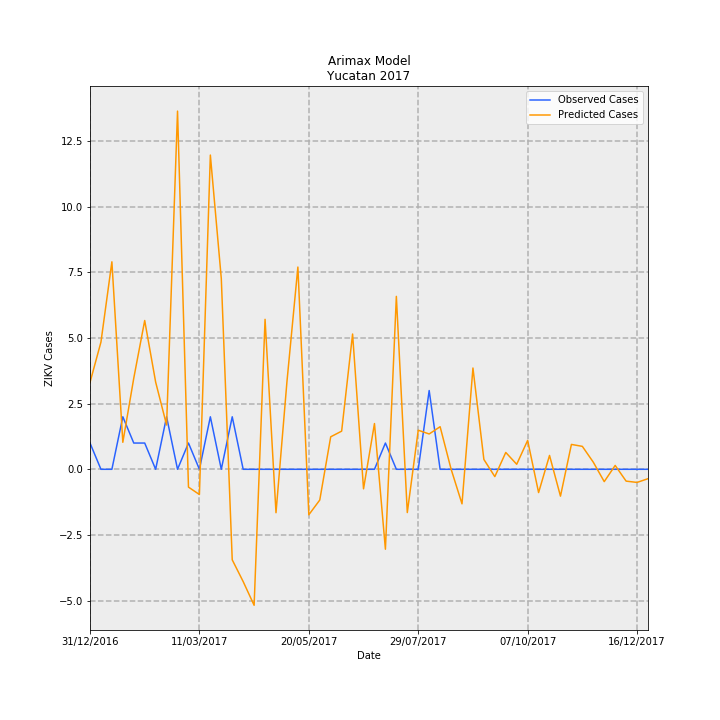

Data behind this chart, as committed beside it:
Date, predictions_incidence, observed_incidence, Predicted Cases, Observed Cases, error
31/12/2016, 0.1577, 0.04768, 3.308, 1, -2.308
07/01/2017, 0.231, 0.0, 4.845, 0.0, -4.845
14/01/2017, 0.3768, 0.0, 7.903, 0.0, -7.903
21/01/2017, 0.04903, 0.09537, 1.028, 2, 0.9718
28/01/2017, 0.1655, 0.04768, 3.47, 1, -2.47
04/02/2017, 0.2702, 0.04768, 5.666, 1, -4.666
11/02/2017, 0.1584, 0.0, 3.322, 0.0, -3.322
18/02/2017, 0.08041, 0.09537, 1.686, 2, 0.3137
25/02/2017, 0.6505, 0.0, 13.64, 0.0, -13.64
04/03/2017, -0.03235, 0.04768, -0.6785, 1, 1.678
11/03/2017, -0.0458, 0.0, -0.9604, 0.0, 0.9604
18/03/2017, 0.5707, 0.09537, 11.97, 2, -9.969
25/03/2017, 0.3465, 0.0, 7.266, 0.0, -7.266
01/04/2017, -0.1644, 0.09537, -3.448, 2, 5.448
08/04/2017, -0.2039, 0.0, -4.277, 0.0, 4.277
15/04/2017, -0.247, 0.0, -5.18, 0.0, 5.18
22/04/2017, 0.2724, 0.0, 5.712, 0.0, -5.712
29/04/2017, -0.07886, 0.0, -1.654, 0.0, 1.654
06/05/2017, 0.159, 0.0, 3.334, 0.0, -3.334
13/05/2017, 0.3673, 0.0, 7.703, 0.0, -7.703
20/05/2017, -0.08258, 0.0, -1.732, 0.0, 1.732
27/05/2017, -0.05583, 0.0, -1.171, 0.0, 1.171
03/06/2017, 0.05901, 0.0, 1.238, 0.0, -1.238
10/06/2017, 0.06929, 0.0, 1.453, 0.0, -1.453
17/06/2017, 0.2457, 0.0, 5.152, 0.0, -5.152
24/06/2017, -0.03547, 0.0, -0.7438, 0.0, 0.7438
01/07/2017, 0.08308, 0.0, 1.742, 0.0, -1.742
08/07/2017, -0.1451, 0.04768, -3.044, 1, 4.044
15/07/2017, 0.3141, 0.0, 6.586, 0.0, -6.586
22/07/2017, -0.07859, 0.0, -1.648, 0.0, 1.648
29/07/2017, 0.07094, 0.0, 1.488, 0.0, -1.488
05/08/2017, 0.06415, 0.143, 1.345, 3.0, 1.655
12/08/2017, 0.07735, 0.0, 1.622, 0.0, -1.622
19/08/2017, 0.000515, 0.0, 0.0108, 0.0, -0.0108
26/08/2017, -0.06273, 0.0, -1.316, 0.0, 1.316
02/09/2017, 0.184, 0.0, 3.858, 0.0, -3.858
09/09/2017, 0.01788, 0.0, 0.3751, 0.0, -0.3751
16/09/2017, -0.01329, 0.0, -0.2787, 0.0, 0.2787
23/09/2017, 0.03058, 0.0, 0.6414, 0.0, -0.6414
30/09/2017, 0.009128, 0.0, 0.1914, 0.0, -0.1914
07/10/2017, 0.05245, 0.0, 1.1, 0.0, -1.1
14/10/2017, -0.04225, 0.0, -0.8861, 0.0, 0.8861
21/10/2017, 0.02519, 0.0, 0.5282, 0.0, -0.5282
28/10/2017, -0.04878, 0.0, -1.023, 0.0, 1.023
04/11/2017, 0.04518, 0.0, 0.9474, 0.0, -0.9474
11/11/2017, 0.04164, 0.0, 0.8734, 0.0, -0.8734
18/11/2017, 0.01292, 0.0, 0.2709, 0.0, -0.2709
25/11/2017, -0.02239, 0.0, -0.4696, 0.0, 0.4696
02/12/2017, 0.007004, 0.0, 0.1469, 0.0, -0.1469
09/12/2017, -0.02148, 0.0, -0.4504, 0.0, 0.4504
16/12/2017, -0.02385, 0.0, -0.5001, 0.0, 0.5001
23/12/2017, -0.01705, 0.0, -0.3575, 0.0, 0.3575
